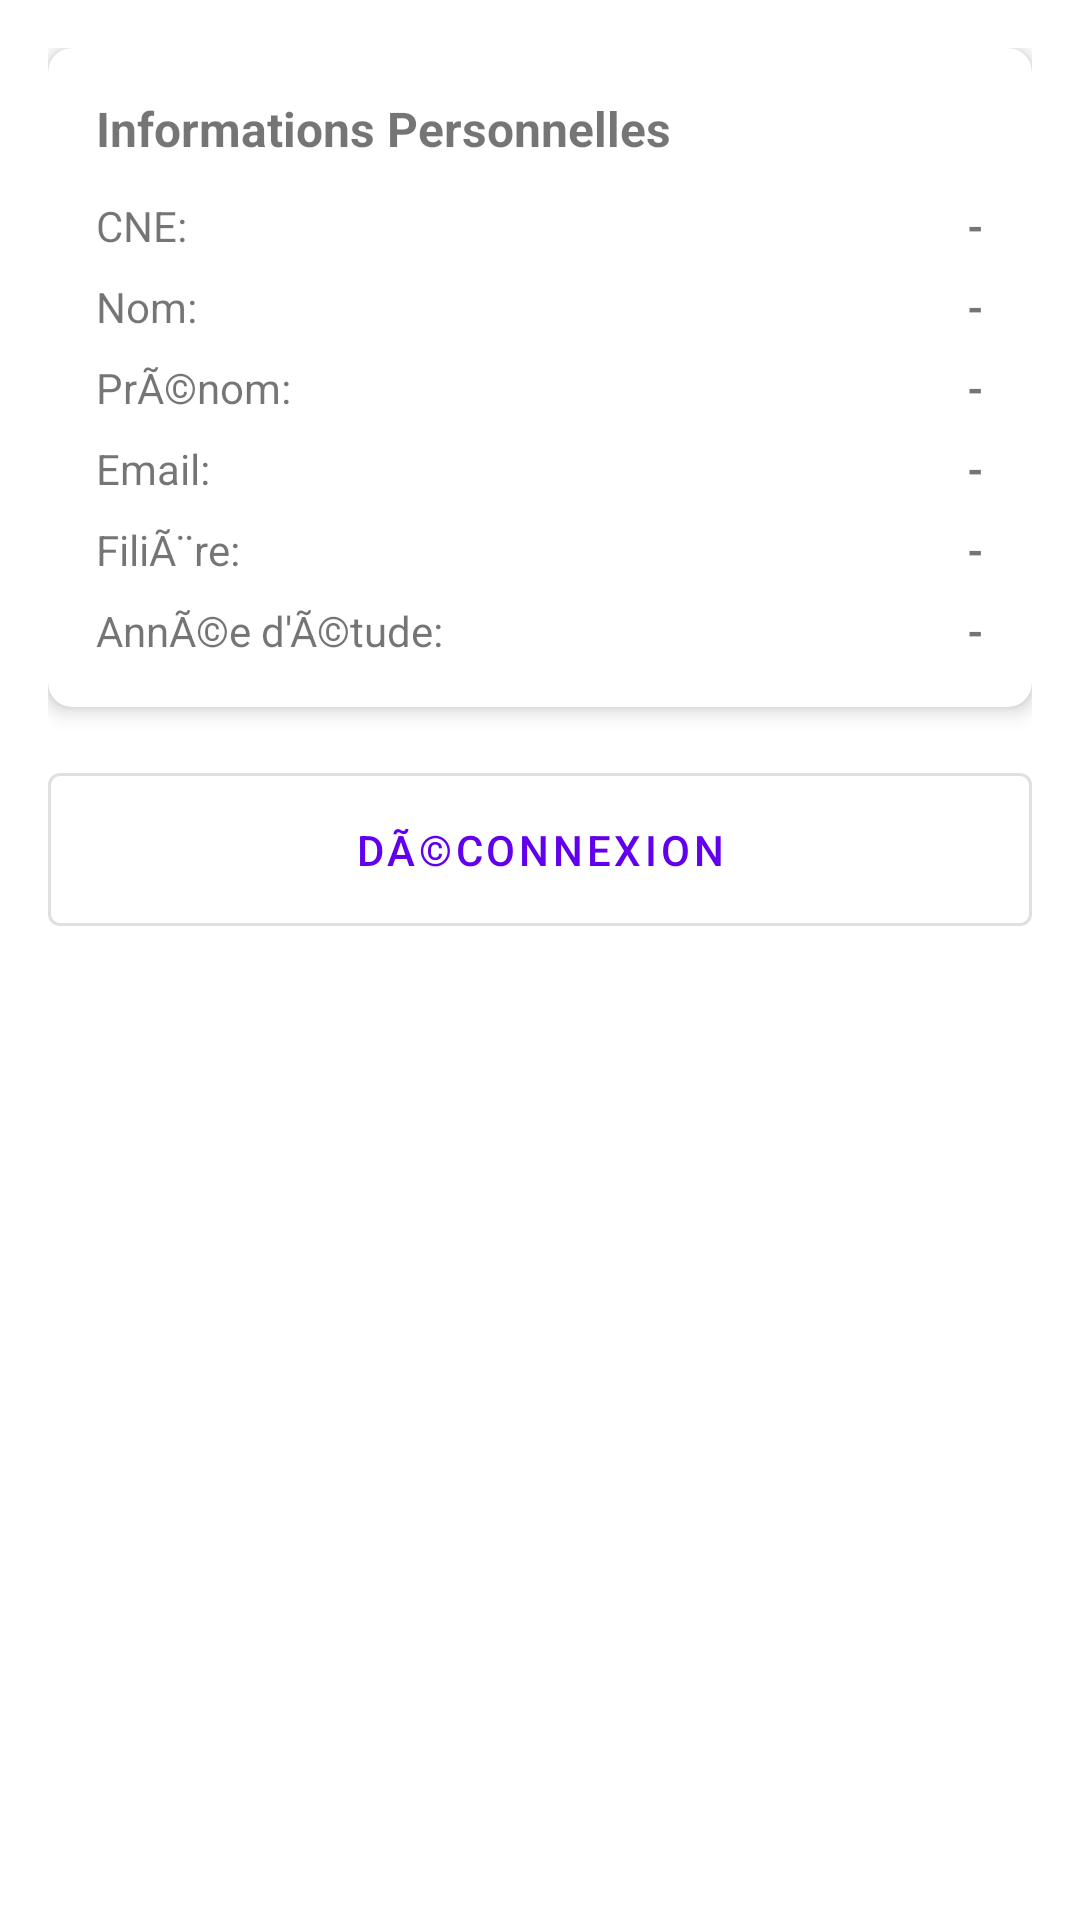

Here is an Android app screen rendered from its layout file. Give the layout XML and the strings, colors and styles it references.
<!-- AndroidManifest.xml: application theme Theme.EnsateCertNotes -->
<!-- res/layout/activity_profil_etudiant.xml -->
﻿<?xml version="1.0" encoding="utf-8"?>
<ScrollView xmlns:android="http://schemas.android.com/apk/res/android"
    xmlns:app="http://schemas.android.com/apk/res-auto"
    android:layout_width="match_parent"
    android:layout_height="match_parent"
    android:padding="16dp">

    <LinearLayout
        android:layout_width="match_parent"
        android:layout_height="wrap_content"
        android:orientation="vertical">

        <androidx.cardview.widget.CardView
            android:layout_width="match_parent"
            android:layout_height="wrap_content"
            android:layout_marginBottom="16dp"
            app:cardCornerRadius="8dp"
            app:cardElevation="4dp">

            <LinearLayout
                android:layout_width="match_parent"
                android:layout_height="wrap_content"
                android:orientation="vertical"
                android:padding="16dp">

                <TextView
                    android:layout_width="wrap_content"
                    android:layout_height="wrap_content"
                    android:text="Informations Personnelles"
                    android:textSize="16sp"
                    android:textStyle="bold"
                    android:layout_marginBottom="12dp" />

                <LinearLayout
                    android:layout_width="match_parent"
                    android:layout_height="wrap_content"
                    android:orientation="horizontal"
                    android:layout_marginBottom="8dp">

                    <TextView
                        android:layout_width="0dp"
                        android:layout_height="wrap_content"
                        android:layout_weight="1"
                        android:text="CNE:"
                        android:textSize="14sp" />

                    <TextView
                        android:id="@+id/tv_cne"
                        android:layout_width="wrap_content"
                        android:layout_height="wrap_content"
                        android:text="-"
                        android:textSize="14sp"
                        android:textStyle="bold" />
                </LinearLayout>

                <LinearLayout
                    android:layout_width="match_parent"
                    android:layout_height="wrap_content"
                    android:orientation="horizontal"
                    android:layout_marginBottom="8dp">

                    <TextView
                        android:layout_width="0dp"
                        android:layout_height="wrap_content"
                        android:layout_weight="1"
                        android:text="Nom:"
                        android:textSize="14sp" />

                    <TextView
                        android:id="@+id/tv_nom"
                        android:layout_width="wrap_content"
                        android:layout_height="wrap_content"
                        android:text="-"
                        android:textSize="14sp"
                        android:textStyle="bold" />
                </LinearLayout>

                <LinearLayout
                    android:layout_width="match_parent"
                    android:layout_height="wrap_content"
                    android:orientation="horizontal"
                    android:layout_marginBottom="8dp">

                    <TextView
                        android:layout_width="0dp"
                        android:layout_height="wrap_content"
                        android:layout_weight="1"
                        android:text="PrÃ©nom:"
                        android:textSize="14sp" />

                    <TextView
                        android:id="@+id/tv_prenom"
                        android:layout_width="wrap_content"
                        android:layout_height="wrap_content"
                        android:text="-"
                        android:textSize="14sp"
                        android:textStyle="bold" />
                </LinearLayout>

                <LinearLayout
                    android:layout_width="match_parent"
                    android:layout_height="wrap_content"
                    android:orientation="horizontal"
                    android:layout_marginBottom="8dp">

                    <TextView
                        android:layout_width="0dp"
                        android:layout_height="wrap_content"
                        android:layout_weight="1"
                        android:text="Email:"
                        android:textSize="14sp" />

                    <TextView
                        android:id="@+id/tv_email"
                        android:layout_width="wrap_content"
                        android:layout_height="wrap_content"
                        android:text="-"
                        android:textSize="14sp"
                        android:textStyle="bold" />
                </LinearLayout>

                <LinearLayout
                    android:layout_width="match_parent"
                    android:layout_height="wrap_content"
                    android:orientation="horizontal"
                    android:layout_marginBottom="8dp">

                    <TextView
                        android:layout_width="0dp"
                        android:layout_height="wrap_content"
                        android:layout_weight="1"
                        android:text="FiliÃ¨re:"
                        android:textSize="14sp" />

                    <TextView
                        android:id="@+id/tv_filiere"
                        android:layout_width="wrap_content"
                        android:layout_height="wrap_content"
                        android:text="-"
                        android:textSize="14sp"
                        android:textStyle="bold" />
                </LinearLayout>

                <LinearLayout
                    android:layout_width="match_parent"
                    android:layout_height="wrap_content"
                    android:orientation="horizontal">

                    <TextView
                        android:layout_width="0dp"
                        android:layout_height="wrap_content"
                        android:layout_weight="1"
                        android:text="AnnÃ©e d'Ã©tude:"
                        android:textSize="14sp" />

                    <TextView
                        android:id="@+id/tv_annee_etude"
                        android:layout_width="wrap_content"
                        android:layout_height="wrap_content"
                        android:text="-"
                        android:textSize="14sp"
                        android:textStyle="bold" />
                </LinearLayout>
            </LinearLayout>
        </androidx.cardview.widget.CardView>

        <com.google.android.material.button.MaterialButton
            android:id="@+id/btn_logout"
            android:layout_width="match_parent"
            android:layout_height="wrap_content"
            android:text="DÃ©connexion"
            android:padding="16dp"
            style="@style/Widget.MaterialComponents.Button.OutlinedButton" />

    </LinearLayout>
</ScrollView>

<!-- resources referenced by this layout -->
<resources>
  <style name="Theme.EnsateCertNotes" parent="Theme.MaterialComponents.DayNight.DarkActionBar">
          
          <item name="colorPrimary">@color/purple_500</item>
          <item name="colorPrimaryVariant">@color/purple_700</item>
          <item name="colorOnPrimary">@color/white</item>
          
          <item name="colorSecondary">@color/teal_200</item>
          <item name="colorSecondaryVariant">@color/teal_700</item>
          <item name="colorOnSecondary">@color/black</item>
          
          <item name="android:statusBarColor">?attr/colorPrimaryVariant</item>
          
      </style>
  <color name="purple_500">#FF6200EE</color>
  <color name="purple_700">#FF3700B3</color>
  <color name="white">#FFFFFFFF</color>
  <color name="teal_200">#FF03DAC5</color>
  <color name="teal_700">#FF018786</color>
  <color name="black">#FF000000</color>
</resources>
